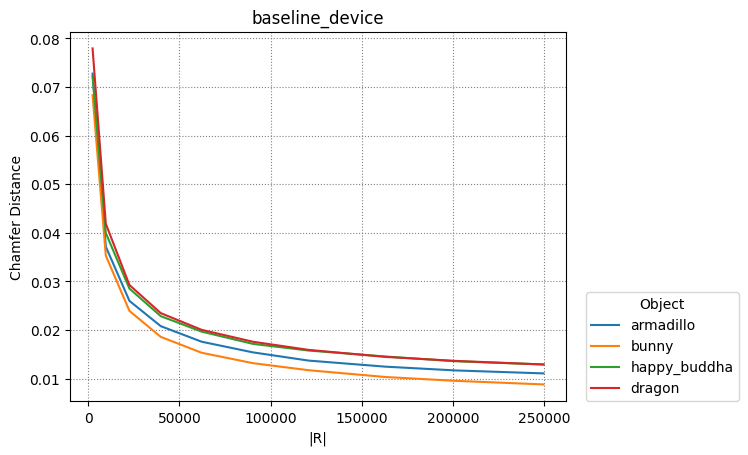

Source data for this figure (header and first rows):
armadillo, bunny, happy_buddha, dragon
4
2450, 9702, 22650, 39800, 62250, 90300, 120756, 162812, 201152, 249500
2450, 9702, 22650, 39800, 62250, 90300, 120756, 162812, 201152, 249500
2450, 9702, 22650, 39800, 62250, 90300, 120756, 162812, 201152, 249500
2450, 9702, 22650, 39800, 62250, 90300, 120756, 162812, 201152, 249500
0.07275, 0.03716, 0.02601, 0.02081, 0.0176, 0.01542, 0.01373, 0.01248, 0.01171, 0.01109
0.06832, 0.03531, 0.02395, 0.01861, 0.01533, 0.0132, 0.01175, 0.01035, 0.009564, 0.008826
0.07219, 0.03996, 0.02853, 0.02287, 0.01968, 0.01716, 0.0158, 0.01457, 0.01359, 0.01293
0.07793, 0.04187, 0.02927, 0.02349, 0.02005, 0.01761, 0.01593, 0.01449, 0.01367, 0.01292
